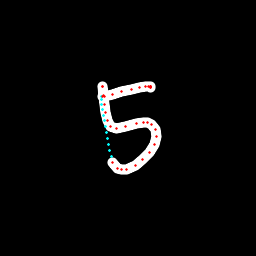

Values plotted in this chart, from the file beside it:
x, y, hover, eod
102.2, 86.23, 0.0, 0.0
102.5, 86.46, 0.0, 0.0
102.9, 86.77, 0.0, 0.0
103.9, 95.09, 0.0, 0.0
104.7, 104.1, 0.0, 0.0
105.9, 112.8, 0.0, 0.0
107.4, 120.7, 0.0, 0.0
110.6, 126.3, 0.0, 0.0
117, 128.7, 0.0, 0.0
126, 126.9, 0.0, 0.0
136.4, 123.7, 0.0, 0.0
143.7, 122.3, 0.0, 0.0
147.8, 122.4, 0.0, 0.0
151.9, 124.2, 0.0, 0.0
155, 129.8, 0.0, 0.0
156.4, 136.6, 0.0, 0.0
154.3, 144.3, 0.0, 0.0
149.2, 152.7, 0.0, 0.0
142.6, 159.6, 0.0, 0.0
135.2, 165.1, 0.0, 0.0
126.9, 169.1, 0.0, 0.0
121.8, 169.9, 0.0, 0.0
117.1, 168.4, 0.0, 0.0
112.9, 162.8, 0.0, 0.0
111.2, 156.3, 1.0, 0.0
109.9, 150.2, 1.0, 0.0
108.6, 144.2, 1.0, 0.0
107.4, 138.3, 1.0, 0.0
106.3, 132.5, 1.0, 0.0
105.4, 126.7, 1.0, 0.0
104.5, 120.9, 1.0, 0.0
103.7, 115.3, 1.0, 0.0
102.8, 110, 1.0, 0.0
101.9, 104.7, 1.0, 0.0
101, 99.53, 1.0, 0.0
101.5, 96.98, 1.0, 0.0
102.8, 96.53, 0.0, 0.0
104.6, 96.05, 0.0, 0.0
112.4, 94.27, 0.0, 0.0
121.1, 91.88, 0.0, 0.0
131.8, 89.56, 0.0, 0.0
139.7, 87.36, 0.0, 0.0
145.4, 86.97, 0.0, 0.0
148.7, 86.81, 0.0, 0.0
150.4, 86.71, 0.0, 0.0
150.5, 86.78, 0.0, 0.0
150.6, 86.99, 0.0, 0.0
150.6, 87.26, 0.0, 0.0
150.9, 87.66, 0.0, 1.0
